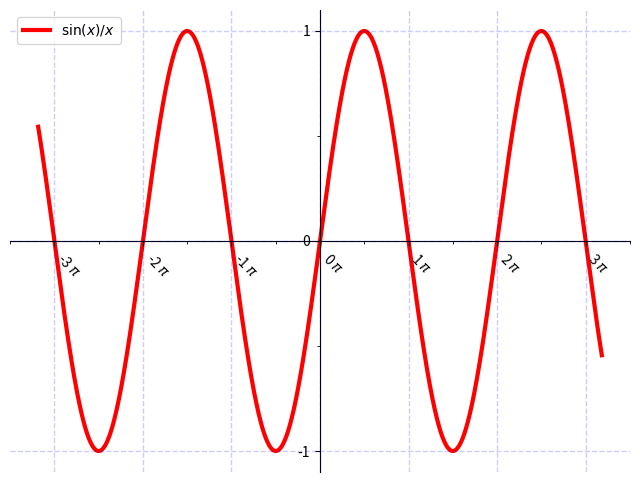

The script that saved this image:
import matplotlib.pyplot as plt
import matplotlib.ticker as tick
import numpy as np

def f(x):
    return np.exp(-x*x)


def g(x):
    return np.sin(x)


x=np.linspace(-10,10,1000)
y=np.arange(-10,10,0.01)

fig, ax=plt.subplots(1, figsize=(8,6))

ax=plt.gca()
ax.spines['right'].set_color('none')
ax.spines['top'].set_color('none')
ax.spines['left'].set_position('zero')
ax.spines['bottom'].set_position('zero')


ax.xaxis.set_major_locator(tick.MultipleLocator(1))
ax.xaxis.set_major_formatter(tick.FormatStrFormatter(r'%g $\pi$'))
ax.xaxis.set_minor_locator(tick.MultipleLocator(0.5))

ax.yaxis.set_major_locator(tick.MultipleLocator(1))
ax.yaxis.set_minor_locator(tick.MultipleLocator(0.5))

plt.setp(ax.xaxis.get_majorticklabels(), rotation=-45,ha="left") 

ax.set_axisbelow(False)
ax.grid(color='b',alpha=0.2,linestyle='dashed',linewidth=1)

#plt.plot(x,f(x), color='cyan',marker='.',label='Gaussiana')

plt.plot(x/np.pi,g(x), 'r-',label=r'$\sin(x)/x$',lw=3)
plt.legend()
plt.savefig("gauss")




